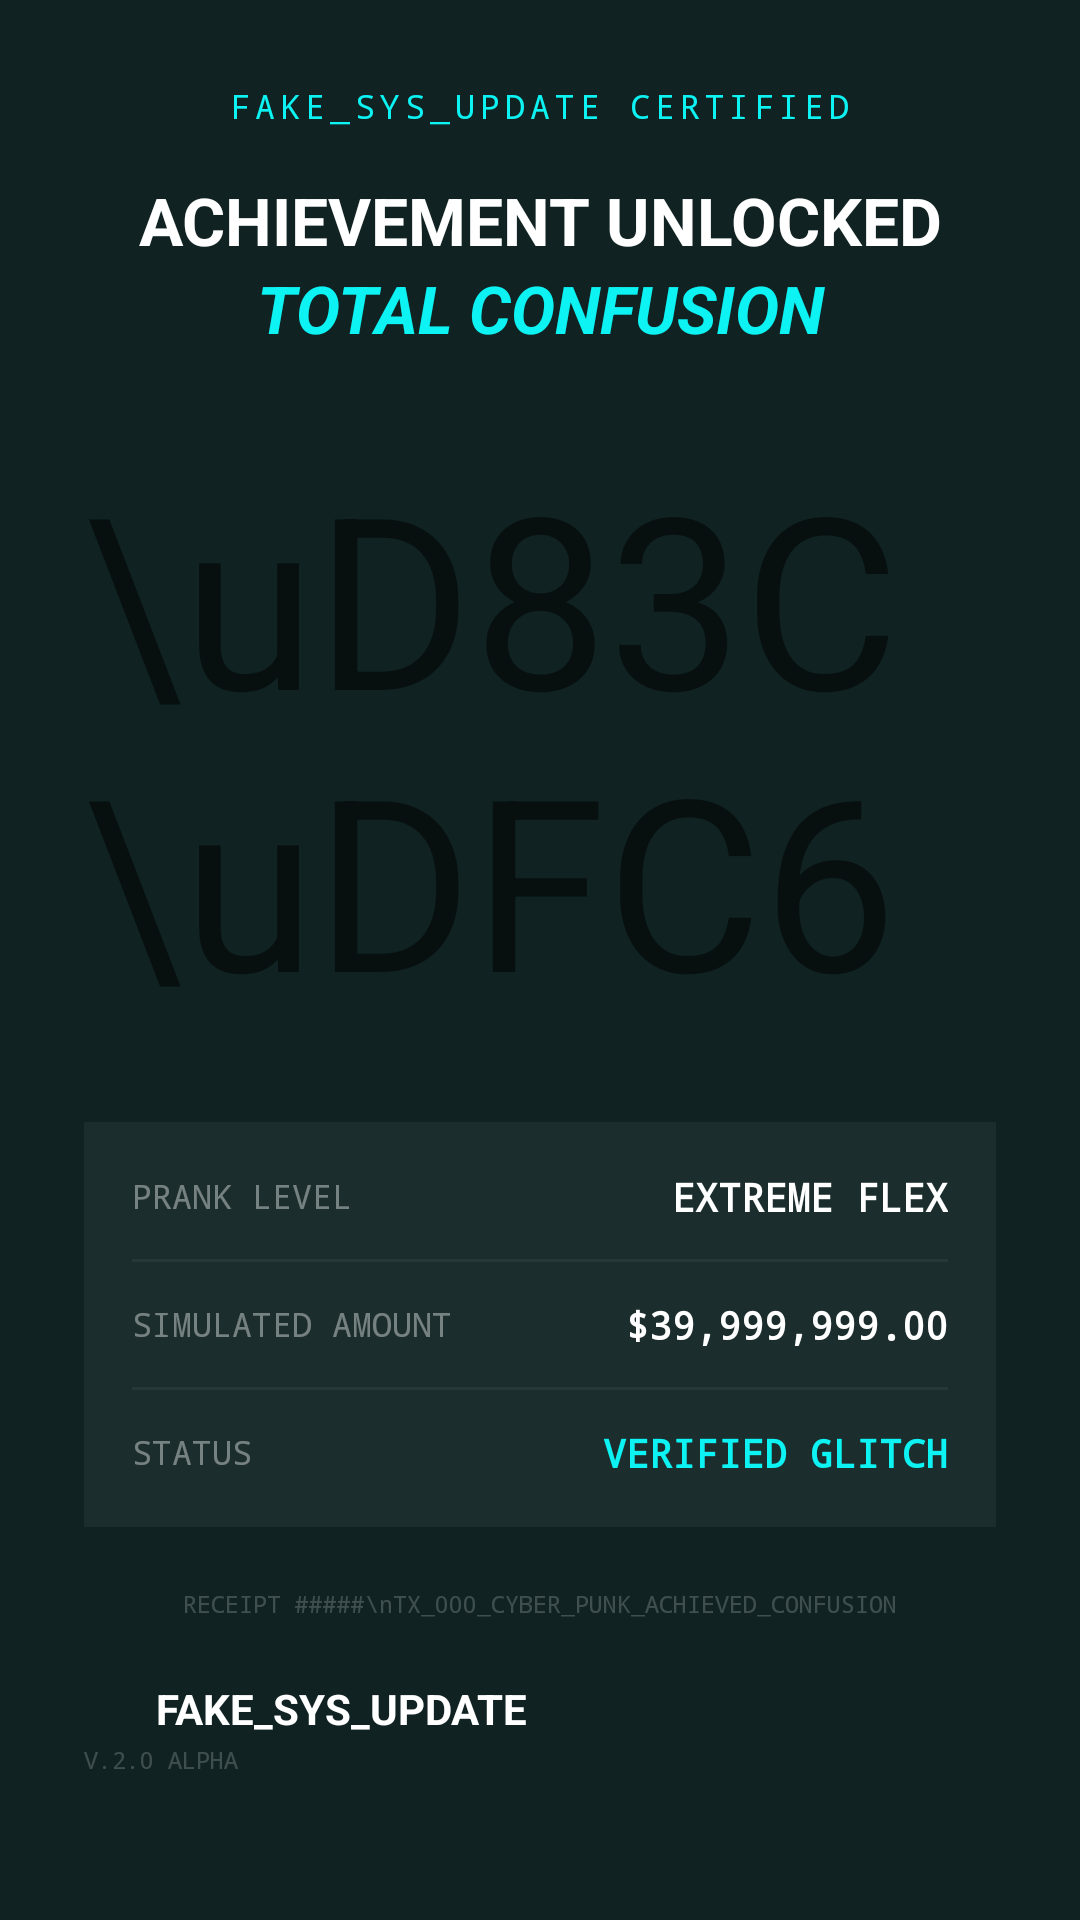

Here is an Android app screen rendered from its layout file. Give the layout XML and the strings, colors and styles it references.
<!-- AndroidManifest.xml: application theme Theme.FakeSystemUpdate -->
<!-- res/layout/template_share_trophy_base.xml -->
<?xml version="1.0" encoding="utf-8"?>
<LinearLayout xmlns:android="http://schemas.android.com/apk/res/android"
    android:layout_width="match_parent"
    android:layout_height="wrap_content"
    android:background="@color/share_teal_bg"
    android:orientation="vertical"
    android:padding="28dp">

    
    <TextView
        android:layout_width="wrap_content"
        android:layout_height="wrap_content"
        android:layout_gravity="center_horizontal"
        android:fontFamily="monospace"
        android:letterSpacing="0.15"
        android:text="@string/share_FAKE_SYS_UPDATE_certified"
        android:textColor="@color/share_teal_primary"
        android:textSize="11sp" />

    
    <TextView
        android:layout_width="match_parent"
        android:layout_height="wrap_content"
        android:layout_marginTop="16dp"
        android:gravity="center"
        android:text="@string/share_achievement_unlocked"
        android:textColor="@color/white"
        android:textSize="22sp"
        android:textStyle="bold" />

    <TextView
        android:layout_width="match_parent"
        android:layout_height="wrap_content"
        android:gravity="center"
        android:text="@string/share_total_confusion"
        android:textColor="@color/share_teal_primary"
        android:textSize="22sp"
        android:textStyle="bold|italic" />

    
    <TextView
        android:layout_width="wrap_content"
        android:layout_height="wrap_content"
        android:layout_gravity="center_horizontal"
        android:layout_marginTop="28dp"
        android:text="\uD83C\uDFC6"
        android:textSize="80sp" />

    
    <LinearLayout
        android:layout_width="match_parent"
        android:layout_height="wrap_content"
        android:layout_marginTop="28dp"
        android:background="#0DFFFFFF"
        android:orientation="vertical"
        android:padding="16dp">

        
        <LinearLayout
            android:layout_width="match_parent"
            android:layout_height="wrap_content"
            android:gravity="center_vertical"
            android:orientation="horizontal">

            <TextView
                android:layout_width="0dp"
                android:layout_height="wrap_content"
                android:layout_weight="1"
                android:fontFamily="monospace"
                android:text="@string/share_prank_level"
                android:textColor="#66FFFFFF"
                android:textSize="11sp" />

            <TextView
                android:layout_width="wrap_content"
                android:layout_height="wrap_content"
                android:fontFamily="monospace"
                android:text="@string/share_extreme_flex"
                android:textColor="@color/white"
                android:textSize="13sp"
                android:textStyle="bold" />

        </LinearLayout>

        <View
            android:layout_width="match_parent"
            android:layout_height="1dp"
            android:layout_marginVertical="12dp"
            android:background="#0DFFFFFF" />

        
        <LinearLayout
            android:layout_width="match_parent"
            android:layout_height="wrap_content"
            android:gravity="center_vertical"
            android:orientation="horizontal">

            <TextView
                android:layout_width="0dp"
                android:layout_height="wrap_content"
                android:layout_weight="1"
                android:fontFamily="monospace"
                android:text="@string/share_simulated_amount"
                android:textColor="#66FFFFFF"
                android:textSize="11sp" />

            <TextView
                android:id="@+id/text_simulated_amount"
                android:layout_width="wrap_content"
                android:layout_height="wrap_content"
                android:fontFamily="monospace"
                android:text="$39,999,999.00"
                android:textColor="@color/white"
                android:textSize="13sp"
                android:textStyle="bold" />

        </LinearLayout>

        <View
            android:layout_width="match_parent"
            android:layout_height="1dp"
            android:layout_marginVertical="12dp"
            android:background="#0DFFFFFF" />

        
        <LinearLayout
            android:layout_width="match_parent"
            android:layout_height="wrap_content"
            android:gravity="center_vertical"
            android:orientation="horizontal">

            <TextView
                android:layout_width="0dp"
                android:layout_height="wrap_content"
                android:layout_weight="1"
                android:fontFamily="monospace"
                android:text="@string/share_status"
                android:textColor="#66FFFFFF"
                android:textSize="11sp" />

            <ImageView
                android:layout_width="14dp"
                android:layout_height="14dp"
                android:layout_marginEnd="4dp"
                android:contentDescription="@null"
                android:src="@drawable/ic_check_circle"
                android:tint="@color/share_teal_primary" />

            <TextView
                android:layout_width="wrap_content"
                android:layout_height="wrap_content"
                android:fontFamily="monospace"
                android:text="@string/share_verified_glitch"
                android:textColor="@color/share_teal_primary"
                android:textSize="13sp"
                android:textStyle="bold" />

        </LinearLayout>

    </LinearLayout>

    
    <TextView
        android:id="@+id/text_receipt_hash"
        android:layout_width="match_parent"
        android:layout_height="wrap_content"
        android:layout_marginTop="20dp"
        android:fontFamily="monospace"
        android:gravity="center"
        android:text="RECEIPT #####\nTX_000_CYBER_PUNK_ACHIEVED_CONFUSION"
        android:textColor="#33FFFFFF"
        android:textSize="8sp" />

    
    <LinearLayout
        android:layout_width="wrap_content"
        android:layout_height="wrap_content"
        android:layout_gravity="start"
        android:layout_marginTop="20dp"
        android:gravity="center_vertical"
        android:orientation="horizontal">

        <ImageView
            android:layout_width="18dp"
            android:layout_height="18dp"
            android:contentDescription="@null"
            android:src="@drawable/ic_bolt"
            android:tint="@color/share_teal_primary" />

        <TextView
            android:layout_width="wrap_content"
            android:layout_height="wrap_content"
            android:layout_marginStart="6dp"
            android:text="@string/share_branding"
            android:textColor="@color/white"
            android:textSize="14sp"
            android:textStyle="bold" />

    </LinearLayout>

    <TextView
        android:layout_width="wrap_content"
        android:layout_height="wrap_content"
        android:layout_marginTop="2dp"
        android:fontFamily="monospace"
        android:text="V.2.0 ALPHA"
        android:textColor="#33FFFFFF"
        android:textSize="8sp" />

</LinearLayout>
<!-- resources referenced by this layout -->
<resources>
  <color name="share_teal_bg">#FF102222</color>
  <color name="share_teal_primary">#FF0DF2F2</color>
  <color name="white">#FFFFFFFF</color>
  <string name="share_FAKE_SYS_UPDATE_certified">FAKE_SYS_UPDATE CERTIFIED</string>
  <string name="share_achievement_unlocked">ACHIEVEMENT UNLOCKED</string>
  <string name="share_branding">FAKE_SYS_UPDATE</string>
  <string name="share_extreme_flex">EXTREME FLEX</string>
  <string name="share_prank_level">PRANK LEVEL</string>
  <string name="share_simulated_amount">SIMULATED AMOUNT</string>
  <string name="share_status">STATUS</string>
  <string name="share_total_confusion">TOTAL CONFUSION</string>
  <string name="share_verified_glitch">VERIFIED GLITCH</string>
  <style name="Theme.FakeSystemUpdate" parent="Theme.MaterialComponents.DayNight.NoActionBar">
                          <item name="windowNoTitle">true</item>
                          <item name="windowActionBar">false</item>
                          <item name="colorPrimary">@color/electric_blue</item>
                          <item name="colorPrimaryVariant">@color/electric_blue_dark</item>
                          <item name="colorOnPrimary">@color/black</item>
                          <item name="colorSecondary">@color/electric_blue</item>
                          <item name="colorSecondaryVariant">@color/electric_blue_dark</item>
                          <item name="colorOnSecondary">@color/black</item>
                          <item name="android:colorBackground">@color/charcoal_dark</item>
                          <item name="colorSurface">@color/charcoal_surface</item>
                          <item name="colorOnSurface">@color/white</item>
                          <item name="android:statusBarColor">@color/charcoal_dark</item>
                          <item name="android:navigationBarColor">@color/charcoal_dark</item>
                      </style>
  <color name="electric_blue">#FF00D4FF</color>
  <color name="electric_blue_dark">#FF0099CC</color>
  <color name="black">#FF000000</color>
  <color name="charcoal_dark">#FF0F2023</color>
  <color name="charcoal_surface">#FF162A2E</color>
</resources>
